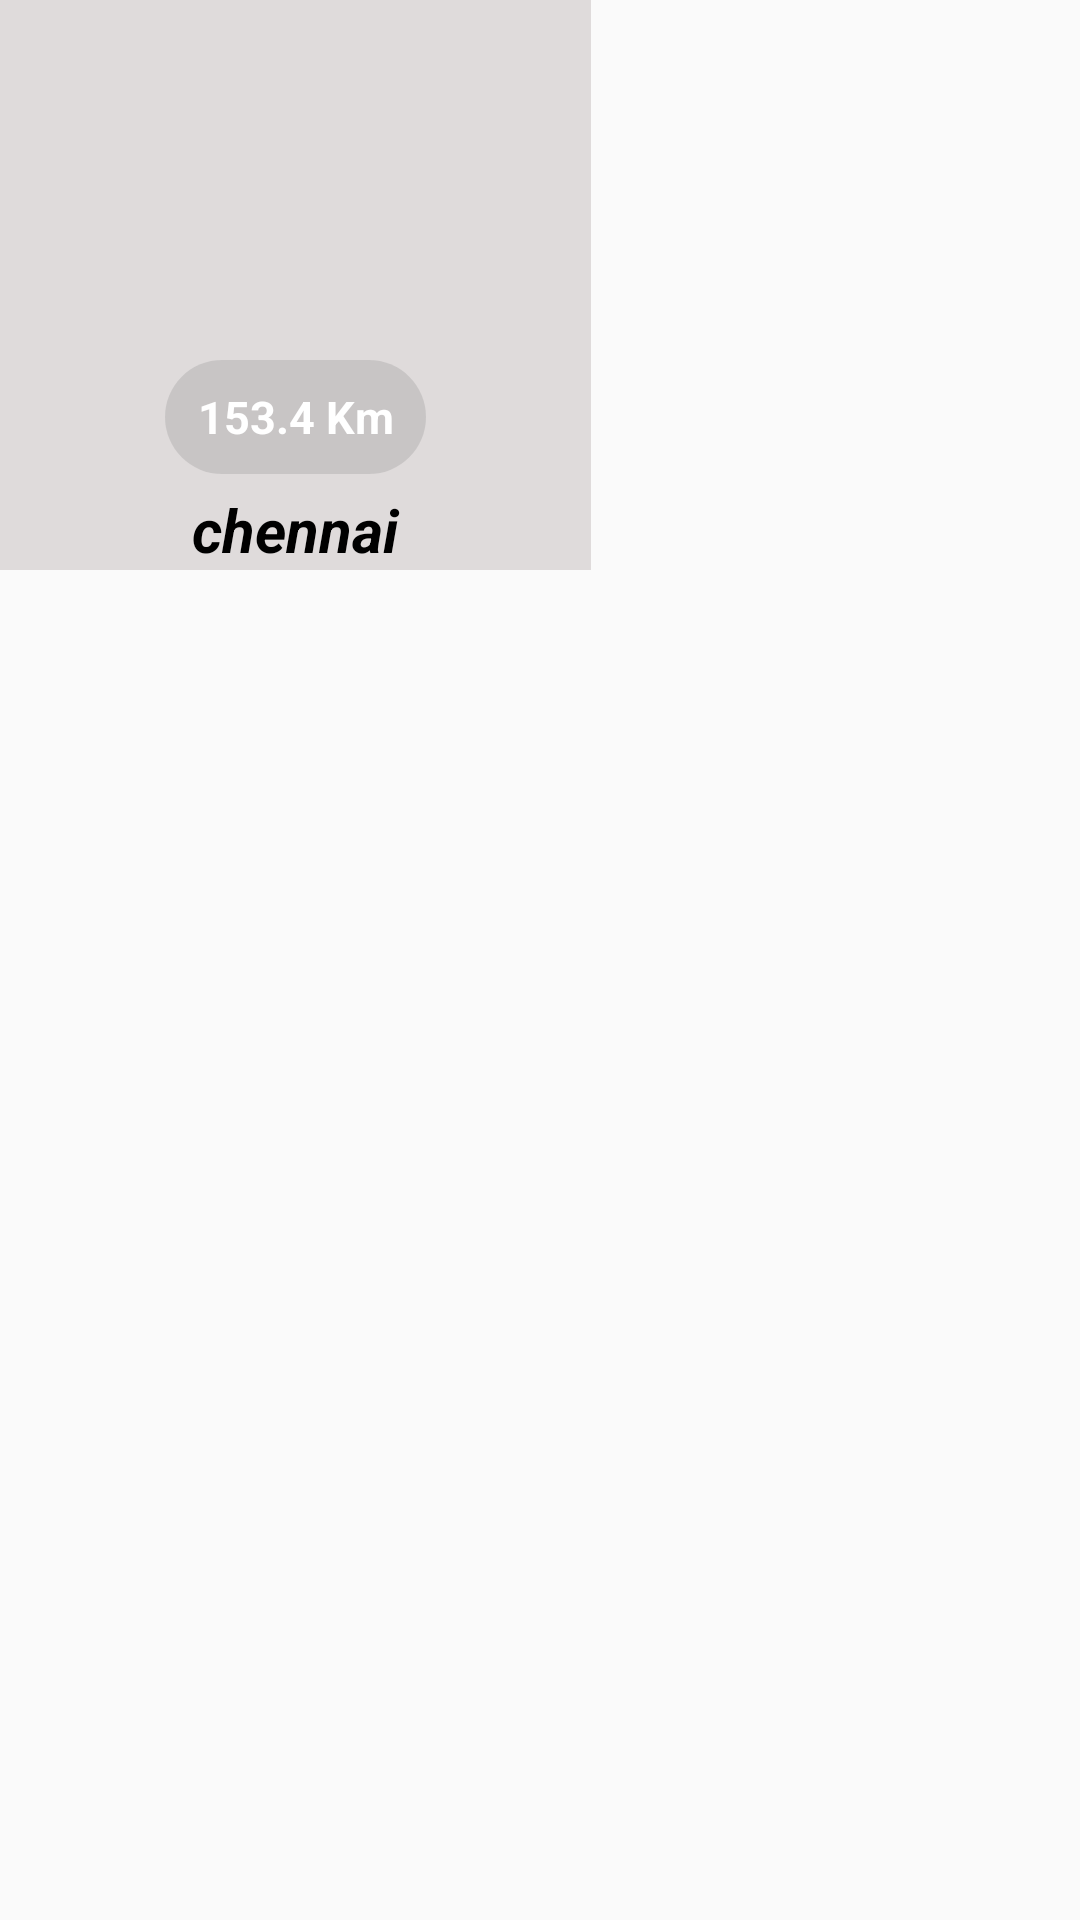

Layout XML and referenced resources for this Android screen:
<!-- AndroidManifest.xml: application theme AppTheme -->
<!-- res/layout/ima.xml -->
<?xml version="1.0" encoding="utf-8"?>

<RelativeLayout
    xmlns:android="http://schemas.android.com/apk/res/android" android:layout_width="match_parent"
    android:layout_height="match_parent">

    <RelativeLayout
        android:id="@+id/gridviewdata"
        android:layout_width="197dp"
        android:layout_height="wrap_content"
        android:background="#DFDBDB"
        >

        <TextView
            android:id="@+id/placename"
            android:layout_width="match_parent"
            android:layout_height="wrap_content"

            android:gravity="center"
            android:layout_below="@id/place"
            android:text="chennai"
            android:textSize="20dp"
            android:textColor="#000000 "
            android:textStyle="bold|italic" />

        <ImageView
            android:id="@+id/place"
            android:layout_width="193dp"
            android:layout_height="163dp"
            android:layout_centerHorizontal="true"
            android:layout_marginRight="30dp"
            android:scaleType="centerCrop"

            />

        <TextView
            android:id="@+id/distanceshow1"
            android:layout_width="87dp"
            android:layout_height="38dp"
            android:layout_marginTop="120dp"
            android:layout_marginLeft="25dp"
            android:layout_centerHorizontal="true"

            android:background="@drawable/graybackground"
            android:textColor="#FFFFFF"
            android:textStyle="bold"
            android:gravity="center"
            android:textSize="15dp"
            android:text="153.4 Km"/>
    </RelativeLayout>
</RelativeLayout>
<!-- resources referenced by this layout -->
<resources>
  <!-- drawable graybackground (drawable-v24) -->
  <?xml version="1.0" encoding="utf-8"?>
  
  <shape xmlns:android="http://schemas.android.com/apk/res/android"
      android:shape="rectangle"
  
      >
      <solid android:color="#8AB6B4B4"
               />
      <corners android:radius="25dp"/>
  </shape>
  <style name="AppTheme" parent="Theme.AppCompat.Light.DarkActionBar">
          
          <item name="colorPrimary">@color/colorPrimary</item>
          <item name="colorPrimaryDark">@color/colorPrimaryDark</item>
          <item name="colorAccent">@color/colorAccent</item>
      </style>
  <!-- not gathered from this repository: default colours our renderer supplied (Android Studio template values) -->
  <color name="colorPrimary">#FF6200EE</color>
  <color name="colorPrimaryDark">#FF3700B3</color>
  <color name="colorAccent">#FF03DAC5</color>
</resources>
